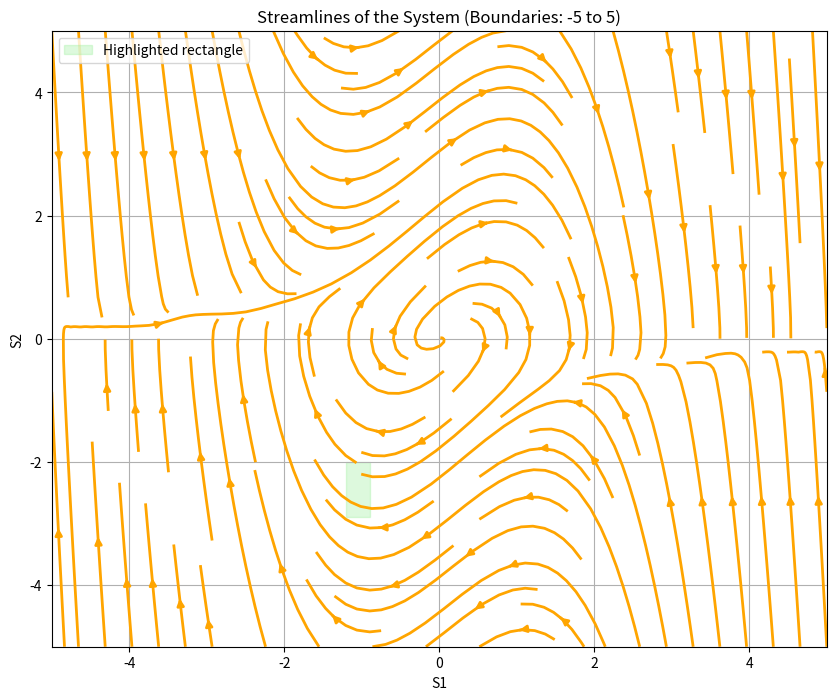

Generate this figure with matplotlib:
import numpy as np
import matplotlib.pyplot as plt


def dynamics(S1, S2):
    dS1 = 0.1 * S2
    dS2 = (-S1 + (1 - S1 ** 2) * S2) * 0.1
    return dS1, dS2


def plot_system(boundary_min, boundary_max, grid_points=50, highlight_region=None):
    S1 = np.linspace(boundary_min, boundary_max, grid_points)
    S2 = np.linspace(boundary_min, boundary_max, grid_points)
    S1_grid, S2_grid = np.meshgrid(S1, S2)

    U, V = dynamics(S1_grid, S2_grid)

    norm = np.sqrt(U ** 2 + V ** 2)
    U /= norm + 1e-5
    V /= norm + 1e-5

    plt.figure(figsize=(10, 8))
    plt.streamplot(S1, S2, U, V, color='orange', linewidth=2)
    plt.title(f"Streamlines of the System (Boundaries: {boundary_min} to {boundary_max})")
    plt.xlabel("S1")
    plt.ylabel("S2")
    plt.xlim(boundary_min, boundary_max)
    plt.ylim(boundary_min, boundary_max)
    plt.grid()
    if highlight_region is not None:
        rect_x_min, rect_x_max = highlight_region[0]
        rect_y_min, rect_y_max = highlight_region[1]
        plt.gca().add_patch(plt.Rectangle(
            (rect_x_min, rect_y_min),
            rect_x_max - rect_x_min,
            rect_y_max - rect_y_min,
            color='lightgreen', alpha=0.3, label="Highlighted rectangle"))
    plt.legend()
    plt.show()


plot_system(-5, 5, highlight_region=[[-1.2,-0.9], [-2.9, -2]])
